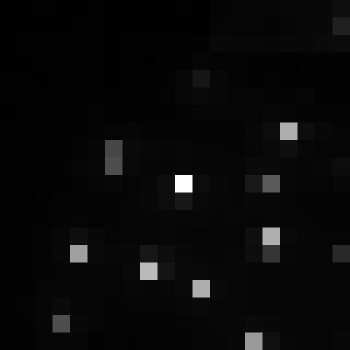

Source data for this figure (header and first rows):
, xmin, ymin, lat, lon, area, perimeter, max_nanowatts, min_nanowatts, moonlight_illumination, clear_sky_confidence, mean_nanowatts
0, 804, 2940, -4.32, -4.32, 1.0, 0.0, 75.95, 0.3876, 11.81, 0.0, 3.188
